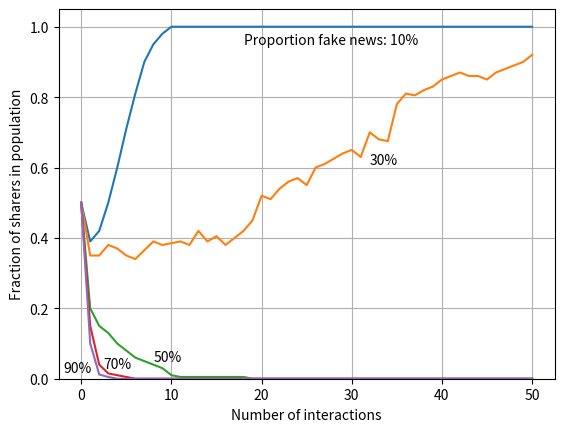
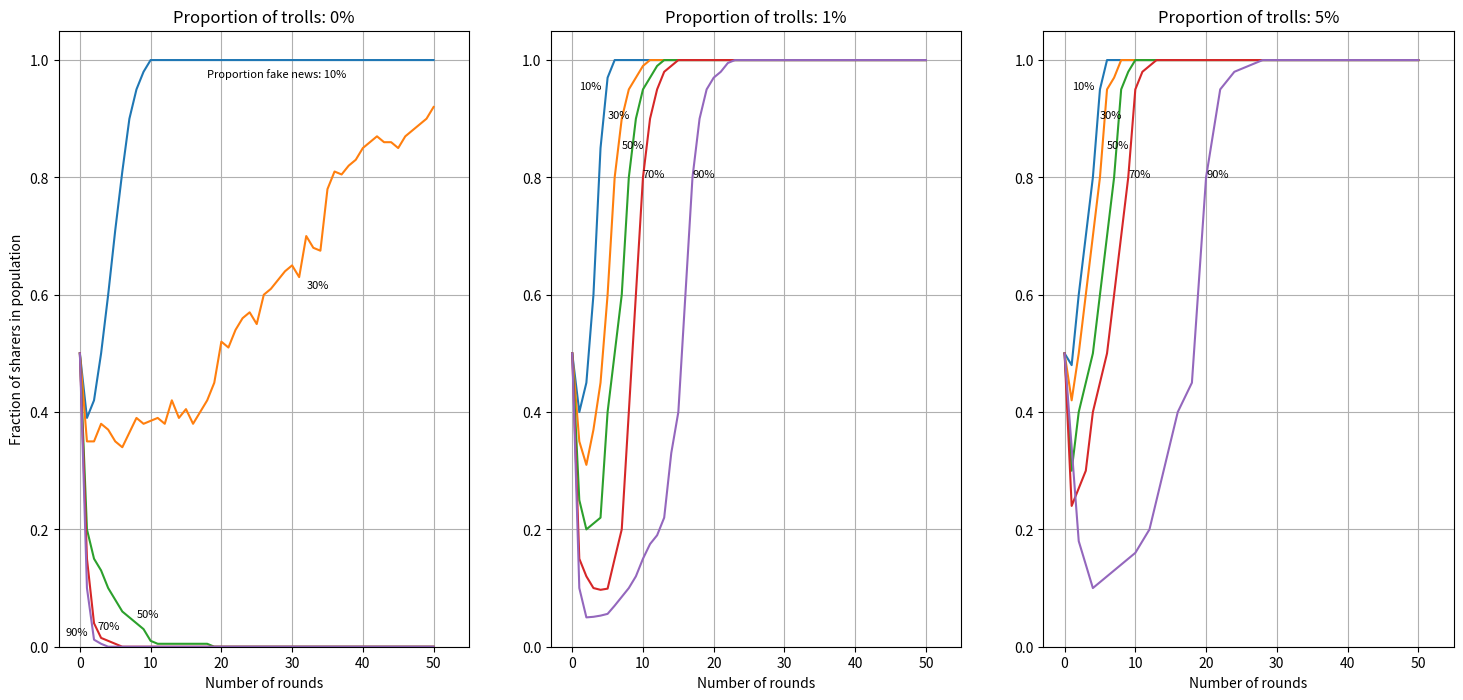

Source code (Python) for these figures, in order:
import matplotlib.pyplot as plt
import numpy as np

##################### Figure 19.1
plt.figure(1)

# Number of interactions (x-values)
x_values = np.arange(0, 51, 1)

# Blue line (10% Fake News)
y_blue = [0.5, 0.39, 0.42, 0.5, 0.6, 0.71, 0.81, 0.9, 0.95, 0.98] + [1.0] * 41

# Orange line (30% Fake News)
y_orange = [0.5, 0.35, 0.35, 0.38, 0.37, 0.35, 0.34, 0.365, 0.39, 0.38,
            0.385, 0.39, 0.38, 0.42, 0.39, 0.405, 0.38, 0.4, 0.42, 0.45,
            0.52, 0.51, 0.54, 0.56, 0.57, 0.55, 0.6, 0.61, 0.625, 0.64,
            0.65, 0.63, 0.7, 0.68, 0.675, 0.78, 0.81, 0.805, 0.82, 0.83,
            0.85, 0.86, 0.87, 0.86, 0.86, 0.85, 0.87, 0.88, 0.89, 0.9, 0.92]

# Green line (70% Fake News)
y_green = [0.5, 0.2, 0.15, 0.13, 0.10, 0.08, 0.06, 0.05, 0.04, 0.03,
           0.01, 0.005, 0.005, 0.005, 0.005, 0.005, 0.005, 0.005, 0.005, 0] + [0] * 31

# Purple line (90% Fake News)
y_purple = [0.5, 0.1, 0.012, 0.005] + [0] * 47

# Red line (50% Fake News)
y_red = [0.5, 0.15, 0.04, 0.015, 0.010, 0.005] + [0] * 45

# Plotting
plt.plot(x_values, y_blue, label='10% Fake News')
plt.plot(x_values, y_orange, label='30% Fake News')
plt.plot(x_values, y_green, label='70% Fake News')
plt.plot(x_values, y_red, label='50% Fake News')
plt.plot(x_values, y_purple, label='90% Fake News')

# Annotate the curves with text
fs = 10
plt.text(18, 0.95, 'Proportion fake news: 10%', fontsize=fs)
plt.text(32, 0.61, '30%', fontsize=fs)
plt.text(8, 0.05, '50%', fontsize=fs)
plt.text(2.5, 0.03, '70%', fontsize=fs)
plt.text(-2, 0.02, '90%', fontsize=fs)

plt.xlabel('Number of interactions')
plt.ylabel('Fraction of sharers in population')
plt.ylim([0, 1.05])

plt.grid(True)
# plt.legend()

###################### Figure 19.3
plt.figure(2, figsize=(18, 8))

plt.subplot(131)
plt.plot(x_values, y_blue, label='10% Fake News')
plt.plot(x_values, y_orange, label='30% Fake News')
plt.plot(x_values, y_green, label='70% Fake News')
plt.plot(x_values, y_red, label='50% Fake News')
plt.plot(x_values, y_purple, label='90% Fake News')
plt.grid(True)
plt.xlabel('Number of rounds')
plt.ylabel('Fraction of sharers in population')
fs = 8
plt.text(18, 0.97, 'Proportion fake news: 10%', fontsize=fs)
plt.text(32, 0.61, '30%', fontsize=fs)
plt.text(8, 0.05, '50%', fontsize=fs)
plt.text(2.5, 0.03, '70%', fontsize=fs)
plt.text(-2, 0.02, '90%', fontsize=fs)
plt.xlim([-3, 55])
plt.ylim([0, 1.05])
plt.title("Proportion of trolls: 0%")

plt.subplot(132)
y10 = [0.5, 0.4, 0.45, 0.6, 0.85, 0.97] + [1] *45
plt.plot(x_values, y10)
y30 = [0.5, 0.35, 0.31, 0.37, 0.45, 0.6, 0.8, 0.9, 0.95, 0.97, 0.99] + [1] * 40
plt.plot(x_values, y30)
y50 = [0.5, 0.25, 0.2, 0.21, 0.22, 0.4, 0.5, 0.6, 0.8, 0.9, 0.95, 0.97, 0.99] + [1] * 38
plt.plot(x_values, y50)
y70 = [0.5, 0.15, 0.12, 0.1, 0.097, 0.099, 0.15, 0.2, 0.4, 0.6, 0.8, 0.9, 0.95, 0.98, 0.99] + [1] * 36
plt.plot(x_values, y70)
y90 = [0.5, 0.10, 0.05, 0.051, 0.053, 0.056, 0.07, 0.085, 0.1, 0.12, 0.15, 0.175, 0.19, 0.22, 0.33, 0.4, 0.6, 0.8, 0.9, 0.95, 0.97, 0.98, 0.995] + [1] * 28
plt.plot(x_values, y90)
plt.xlim([-3, 55])
plt.ylim([0, 1.05])
plt.title("Proportion of trolls: 1%")
plt.xlabel('Number of rounds')

plt.text(1, 0.95, '10%', fontsize=fs)
plt.text(5, 0.9, '30%', fontsize=fs)
plt.text(7, 0.85, '50%', fontsize=fs)
plt.text(10, 0.8, '70%', fontsize=fs)
plt.text(17, 0.8, '90%', fontsize=fs)

# plt.ylabel('Fraction of sharers in population')
plt.grid(True)

plt.subplot(133)
y10 = [0.5, 0.48, 0.6, 0.7, 0.8, 0.95, 1] + [1] * 44
plt.plot(x_values, y10, label='10%')
y30 = [0.5, 0.42, 0.5, 0.6, 0.7, 0.8, 0.95, 0.97, 1] + [1] * 42
plt.plot(x_values, y30, label='30%')
y50 = [0.5, 0.3, 0.4, 0.45, 0.5, 0.6, 0.7, 0.8, 0.95, 0.98, 1] + [1] * 40
plt.plot(x_values, y50, label='50%')
y70 = [0.5, 0.24, 0.27, 0.3, 0.4, 0.45, 0.5, 0.6, 0.7, 0.8, 0.95, 0.98, 0.99, 1] + [1] * 37
plt.plot(x_values, y70, label='70%')
x90 = np.arange(0, 51, 2)
y90 = [0.5, 0.18, 0.1, 0.12, 0.14, 0.16, 0.2, 0.3, 0.4, 0.45, 0.8, 0.95, 0.98, 0.99, 1] + [1] * 11
plt.plot(x90, y90, label='90%')
plt.xlim([-3, 55])
plt.ylim([0, 1.05])
plt.title("Proportion of trolls: 5%")
plt.xlabel('Number of rounds')

plt.text(1, 0.95, '10%', fontsize=fs)
plt.text(5, 0.9, '30%', fontsize=fs)
plt.text(6, 0.85, '50%', fontsize=fs)
plt.text(9, 0.8, '70%', fontsize=fs)
plt.text(20, 0.8, '90%', fontsize=fs)

# plt.ylabel('Fraction of sharers in population')
plt.grid(True)
# plt.legend(title='Proportion fake news')


plt.show()

